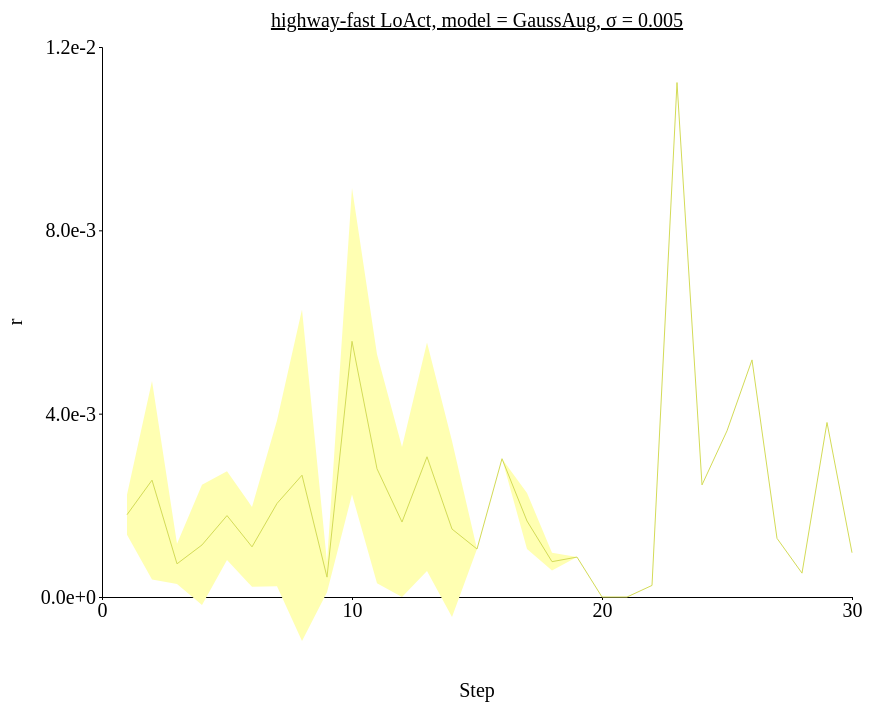
D3 v4 page, settled after 480 driven frames (8 s of simulated time); the page loaded 1 data file(s).



// set the dimensions and margins of the graph
var margin = {top: 100, right: 450, bottom: 200, left: 100},
// var margin = {top: 1, right: 3, bottom: 3, left: 6},
    width = 1300 - margin.left - margin.right,
    height = 850 - margin.top - margin.bottom;

// append the svg object to the body of the page
var svg = d3.select("#my_dataviz")
  .append("svg")
    .attr("width", width + margin.left + margin.right)
    .attr("height", height + margin.top + margin.bottom)
  .append("g")
    .attr("transform",
          "translate(" + margin.left + "," + margin.top + ")");

//Read the data
d3.csv('./data/data_0126_highway-fast_stepwise_GaussAug/highway-fast_stepwise_sigma-0.005.csv',function(data) {
  // console.log(data)
  // Add X axis --> it is a date format
  var x = d3.scaleLinear()
    .domain([0,30])
    .range([ 0, width ]);
  svg.append("g")
    .style("font", "20px times")
    .attr("transform", "translate(0," + height + ")")
    .call(d3.axisBottom(x)
    .tickValues([0, 10, 20, 30])
    .tickSize(3));

  // text label for the x axis
  svg.append("text")             
      .attr("transform",
            "translate(" + (width/2) + " ," + 
                           (height + margin.top) + ")")
      .style("font-size", "20px")
      .style("text-anchor", "middle")
      .text("Step");

  // Add Y axis
  var y = d3.scaleLinear()
    .domain([0, 0.012])
    .range([ height, 0 ]);
  svg.append("g")
    .style("font", "20px times")
    .call(d3.axisLeft(y)
    .tickValues([0, 0.004, 0.008, 0.012])
    .tickFormat(d3.format(".1e"))
    .tickSize(3));
  
  // text label for the y axis
  svg.append("text")
      .attr("transform", "rotate(-90)")
      .attr("y", 0 - margin.left)
      .attr("x",0 - (height / 2))
      .attr("dy", "1em")
      .style("font-size", "20px")
      .style("text-anchor", "middle")
      .text("r"); 

  // This allows to find the closest X index of the mouse:
  var bisect = d3.bisector(function(d) { return d.x; }).left;

  // Create the circle that travels along the curve of chart
  var focus = svg
    .append('g')
    .append('circle')
      .style("fill", "none")
      .attr("stroke", "black")
      .attr('r', 4.0)
      .style("opacity", 0)

  // Create the text that travels along the curve of chart
  var focusText = svg
    .append('g')
    .append('text')
      .style("opacity", 0)
      .attr("text-anchor", "left")
      .attr("alignment-baseline", "middle")
  
  svg.append("path")
      .datum(data)
      .attr("fill", d3.color('#d3db57').brighter(2))
      .attr("stroke", "none")
      .attr("d", d3.area()
      .x(function(d) { return x(d.x) })
      .y0(function(d) { return y(d.y_hi) })
      .y1(function(d) { return y(d.y_lo) })
      )

  // Add the line
  svg
    .append("path")
    .datum(data)
    .attr("fill", "none")
    // .attr("stroke", "steelblue")
    .attr("stroke", '#d3db57')
    .attr("stroke-width", 1)
    .attr("d", d3.line()
      .x(function(d) { return x(d.x) })
      .y(function(d) { return y(d.y) })
      )

  // Create a rect on top of the svg area: this rectangle recovers mouse position
  svg
    .append('rect')
    .style("fill", "none")
    .style("pointer-events", "all")
    .attr('width', width)
    .attr('height', height)
    .on('mouseover', mouseover)
    .on('mousemove', mousemove)
    .on('mouseout', mouseout);

  svg.append("text")
    .attr("x", (width / 2))             
    .attr("y", -20)
    .attr("text-anchor", "middle")  
    .style("font-size", "20px") 
    .style("text-decoration", "underline")  
    .text("highway-fast LoAct, model = GaussAug, σ = 0.005")

  // What happens when the mouse move -> show the annotations at the right positions.
  function mouseover() {
    focus.style("opacity", 1)
    focusText.style("opacity",1)
    focusText.style("font-size", "20px")
  }

  function mousemove() {
    // recover coordinate we need
    var x0 = x.invert(d3.mouse(this)[0]);
    var i = bisect(data, x0, 1);
    selectedData = data[i]
    focus
      .attr("cx", x(selectedData.x))
      .attr("cy", y(selectedData.y))
    focusText
      .html("(" + selectedData.x + ", " + d3.format(".1e")(selectedData.y) + ")")
      .attr("x", 700)
      .attr("y", 20)
      // .attr("x", x(selectedData.x)+5)
      // .attr("y", y(selectedData.y))
    }
  function mouseout() {
    focus.style("opacity", 0)
    focusText.style("opacity", 0)
  }

});



### data: data/data_0126_highway-fast_stepwise_GaussAug/highway-fast_stepwise_sigma-0.005.csv
x, y, R_std, y_hi, y_lo
1, 0.001795, 0.0004382, 0.002233, 0.001357
2, 0.002549, 0.002165, 0.004714, 0.0003844
3, 0.0007238, 0.000438, 0.001162, 0.0002858
4, 0.001136, 0.001312, 0.002447, -0.0001762
5, 0.001776, 0.0009669, 0.002743, 0.0008093
6, 0.001094, 0.0008721, 0.001966, 0.000222
7, 0.002041, 0.001808, 0.003849, 0.0002328
8, 0.002657, 0.003615, 0.006273, -0.0009579
9, 0.000433, 0.0003272, 0.0007602, 0.0001057
10, 0.005579, 0.003345, 0.008924, 0.002234
11, 0.002797, 0.002499, 0.005297, 0.0002983
12, 0.001636, 0.001634, 0.00327, 1.6902267129280998e-06
13, 0.003059, 0.002493, 0.005552, 0.0005661
14, 0.001482, 0.00192, 0.003402, -0.0004374
15, 0.001047, 0.0, 0.001047, 0.001047
16, 0.003017, 0.0, 0.003017, 0.003017
17, 0.001658, 0.0006127, 0.002271, 0.001045
18, 0.0007711, 0.0001934, 0.0009645, 0.0005778
19, 0.000871, 0.0, 0.000871, 0.000871
20, 0.0, 0.0, 0.0, 0.0
21, 0.0, 0.0, 0.0, 0.0
22, 0.0002526, 0.0, 0.0002526, 0.0002526
23, 0.01122, 0.0, 0.01122, 0.01122
24, 0.002446, 0.0, 0.002446, 0.002446
25, 0.003625, 0.0, 0.003625, 0.003625
26, 0.005173, 0.0, 0.005173, 0.005173
27, 0.00128, 0.0, 0.00128, 0.00128
28, 0.0005205, 0.0, 0.0005205, 0.0005205
29, 0.003808, 0.0, 0.003808, 0.003808
30, 0.0009659, 0.0, 0.0009659, 0.0009659